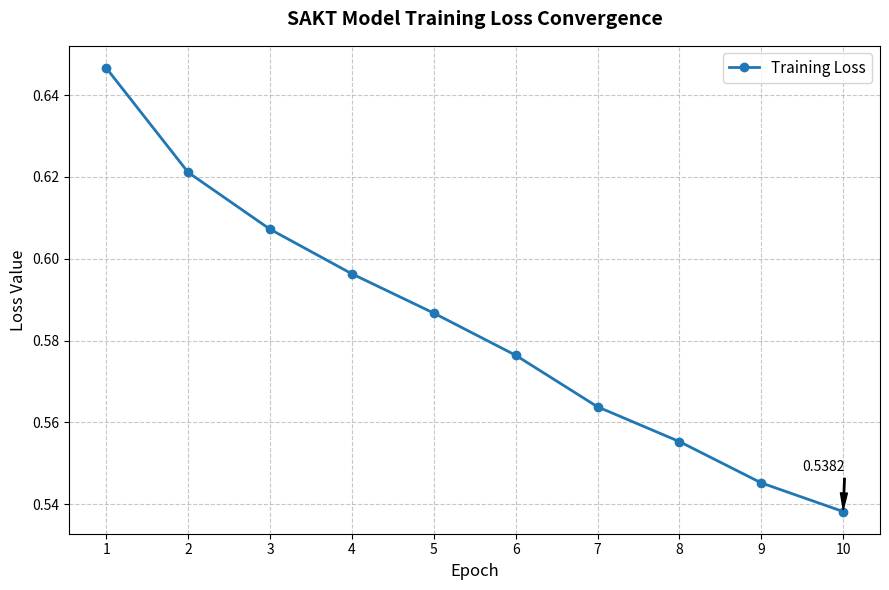

Here is the Python script that generated this plot: (Note: this script raises an exception after producing the figure.)
import matplotlib.pyplot as plt

# 1. 填入你刚才运行出的真实 Loss 数据
epochs = list(range(1, 11))
loss_values = [
    0.6466, 0.6211, 0.6072, 0.5963, 0.5867,
    0.5764, 0.5638, 0.5553, 0.5452, 0.5382
]

# 2. 设置绘图风格
plt.figure(figsize=(9, 6)) # 设置画布大小
plt.plot(epochs, loss_values,
         color='#1f77b4',      # 经典学术蓝
         marker='o',           # 圆点标记
         linestyle='-',        # 实线
         linewidth=2,          # 线宽
         markersize=6,         # 点的大小
         label='Training Loss')

# 3. 装饰图表（论文加分项）
plt.title('SAKT Model Training Loss Convergence', fontsize=14, fontweight='bold', pad=15)
plt.xlabel('Epoch', fontsize=12)
plt.ylabel('Loss Value', fontsize=12)
plt.xticks(epochs)             # 确保横坐标显示 1-10 的整数
plt.grid(True, linestyle='--', alpha=0.7) # 添加虚线网格，方便观察数值
plt.legend(loc='upper right', fontsize=11)

# 4. 在最后一个点标注数值（体现精确性）
plt.annotate(f'{loss_values[-1]:.4f}',
             xy=(10, loss_values[-1]),
             xytext=(9.5, loss_values[-1] + 0.01),
             arrowprops=dict(facecolor='black', shrink=0.05, width=1, headwidth=5))

# 5. 保存并显示
plt.tight_layout() # 自动调整布局，防止标签被遮挡
plt.savefig('data/training_loss_curve.png', dpi=300) # 保存 300dpi 高清图，直接打印不模糊
print("✅ 论文配图已生成：data/training_loss_curve.png")
plt.show()
